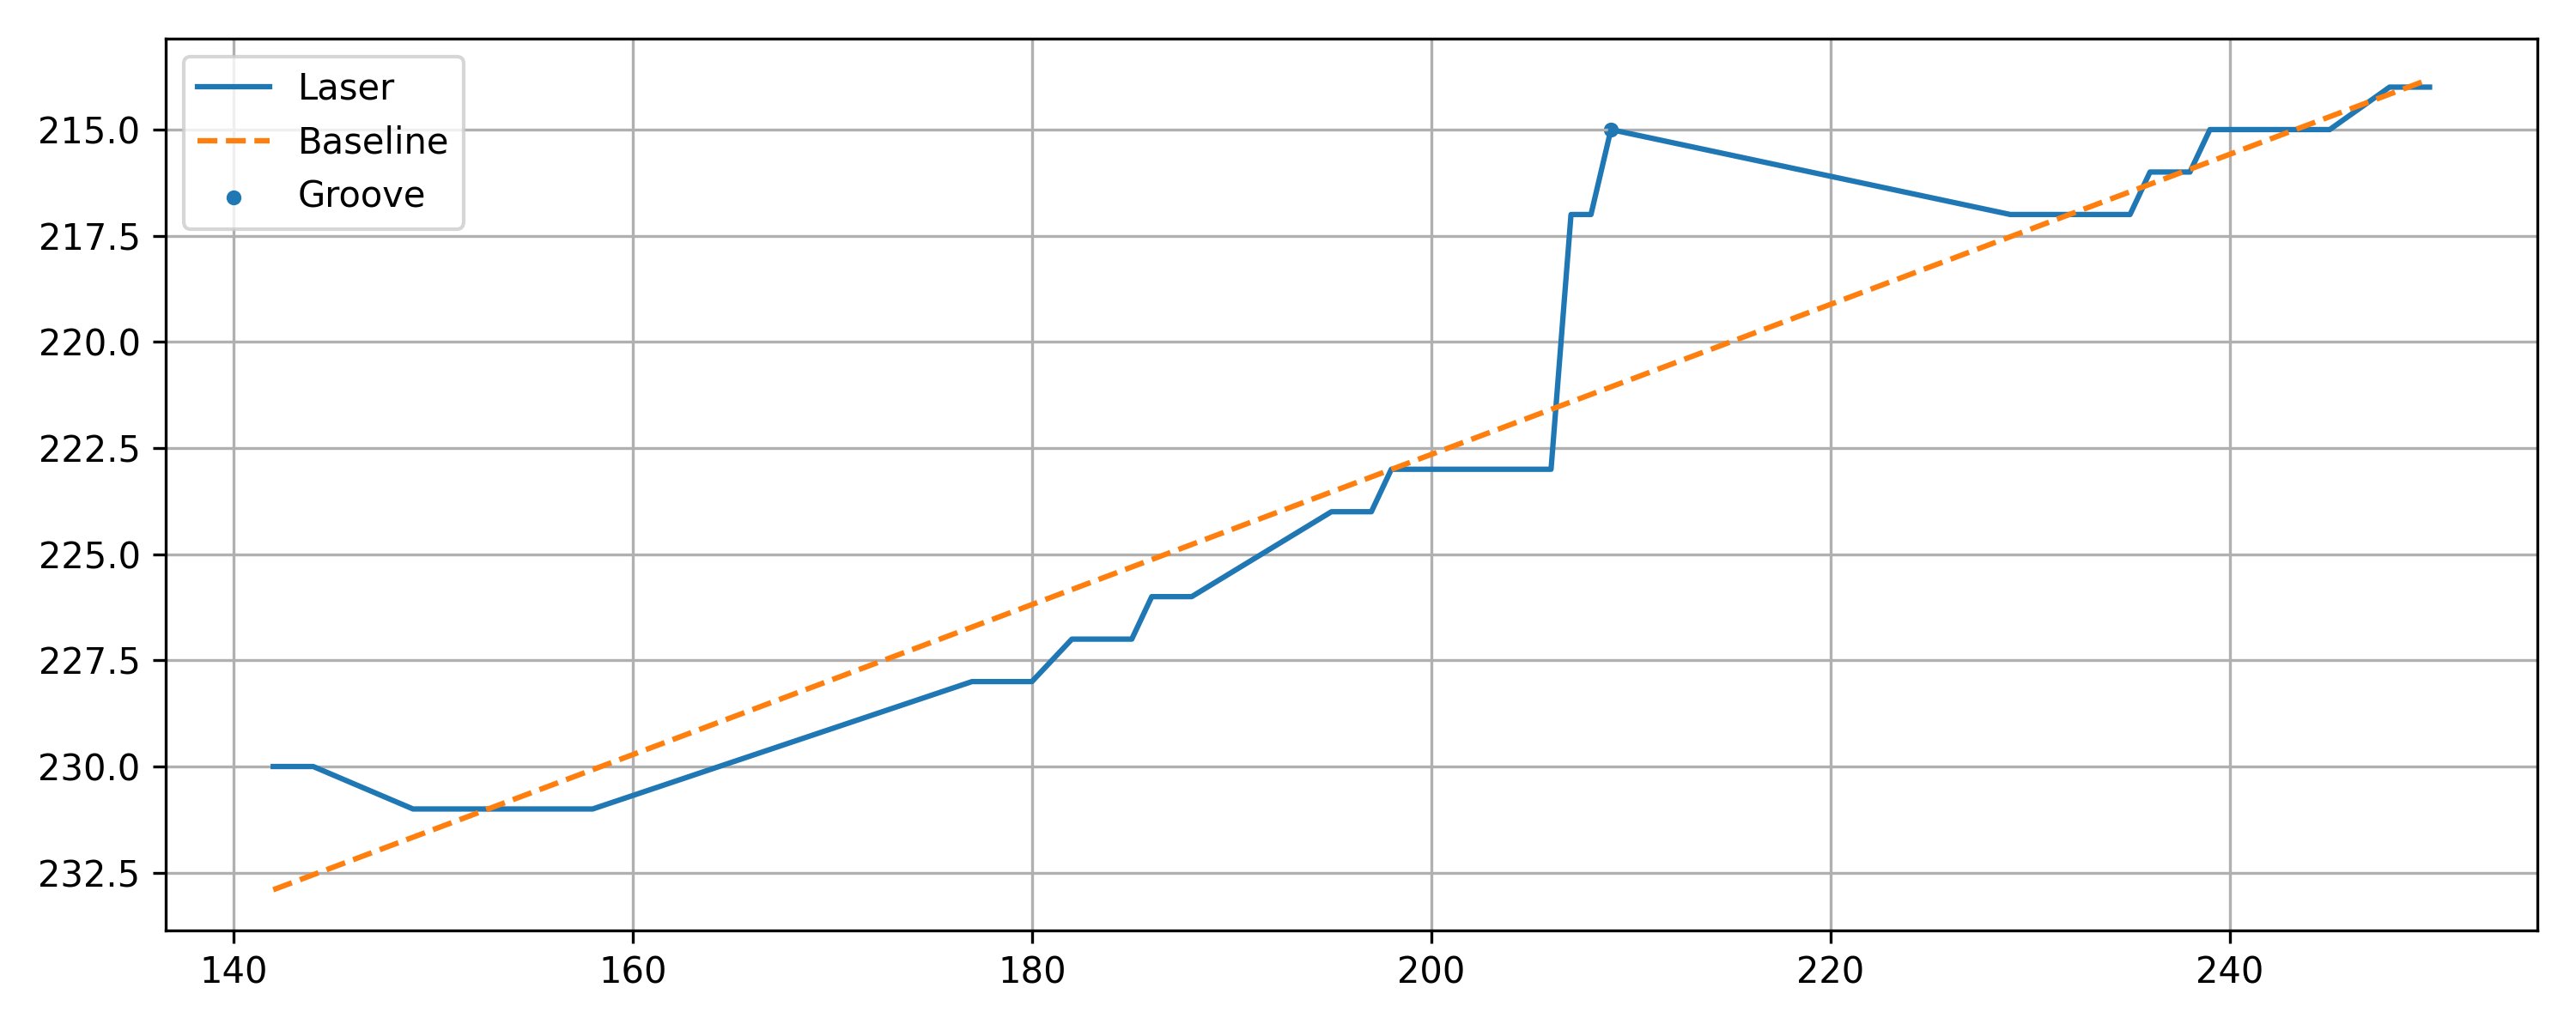

Data behind this chart, as committed beside it:
x, y, baseline, depth, groove
142, 230, 232.9, 2.903, 0
143, 230, 232.7, 2.726, 0
144, 230, 232.5, 2.549, 0
149, 231, 231.7, 0.6654, 0
150, 231, 231.5, 0.4886, 0
151, 231, 231.3, 0.3119, 0
155, 231, 230.6, -0.3952, 0
156, 231, 230.4, -0.5719, 0
157, 231, 230.3, -0.7487, 0
158, 231, 230.1, -0.9255, 0
177, 228, 226.7, -1.284, 0
178, 228, 226.5, -1.461, 0
179, 228, 226.4, -1.637, 0
180, 228, 226.2, -1.814, 0
182, 227, 225.8, -1.168, 0
183, 227, 225.7, -1.344, 0
184, 227, 225.5, -1.521, 0
185, 227, 225.3, -1.698, 0
186, 226, 225.1, -0.8747, 0
187, 226, 224.9, -1.051, 0
188, 226, 224.8, -1.228, 0
195, 224, 223.5, -0.4655, 0
196, 224, 223.4, -0.6423, 0
197, 224, 223.2, -0.819, 0
198, 223, 223, 0.004193, 0
199, 223, 222.8, -0.1726, 0
200, 223, 222.7, -0.3493, 0
201, 223, 222.5, -0.5261, 0
202, 223, 222.3, -0.7028, 0
203, 223, 222.1, -0.8796, 0
204, 223, 221.9, -1.056, 0
205, 223, 221.8, -1.233, 0
206, 223, 221.6, -1.41, 0
207, 217, 221.4, 4.413, 0
208, 217, 221.2, 4.237, 0
209, 215, 221.1, 6.06, 1
229, 217, 217.5, 0.5247, 0
230, 217, 217.3, 0.3479, 0
231, 217, 217.2, 0.1712, 0
232, 217, 217, -0.005602, 0
233, 217, 216.8, -0.1824, 0
234, 217, 216.6, -0.3591, 0
235, 217, 216.5, -0.5359, 0
236, 216, 216.3, 0.2874, 0
237, 216, 216.1, 0.1106, 0
238, 216, 215.9, -0.06615, 0
239, 215, 215.8, 0.7571, 0
240, 215, 215.6, 0.5803, 0
241, 215, 215.4, 0.4036, 0
243, 215, 215.1, 0.05005, 0
244, 215, 214.9, -0.1267, 0
245, 215, 214.7, -0.3035, 0
248, 214, 214.2, 0.1663, 0
249, 214, 214, -0.0105, 0
250, 214, 213.8, -0.1873, 0
